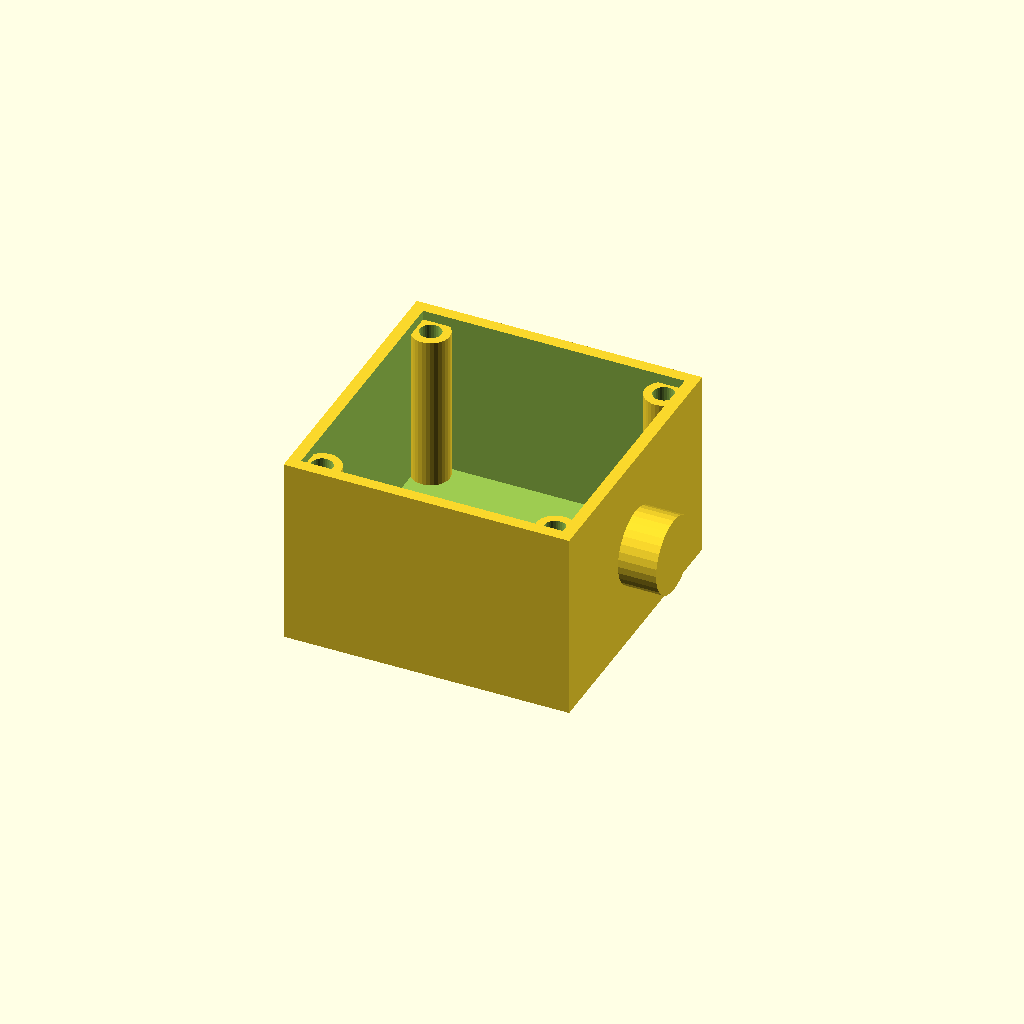
Cell 1 — every parameter at its default value.
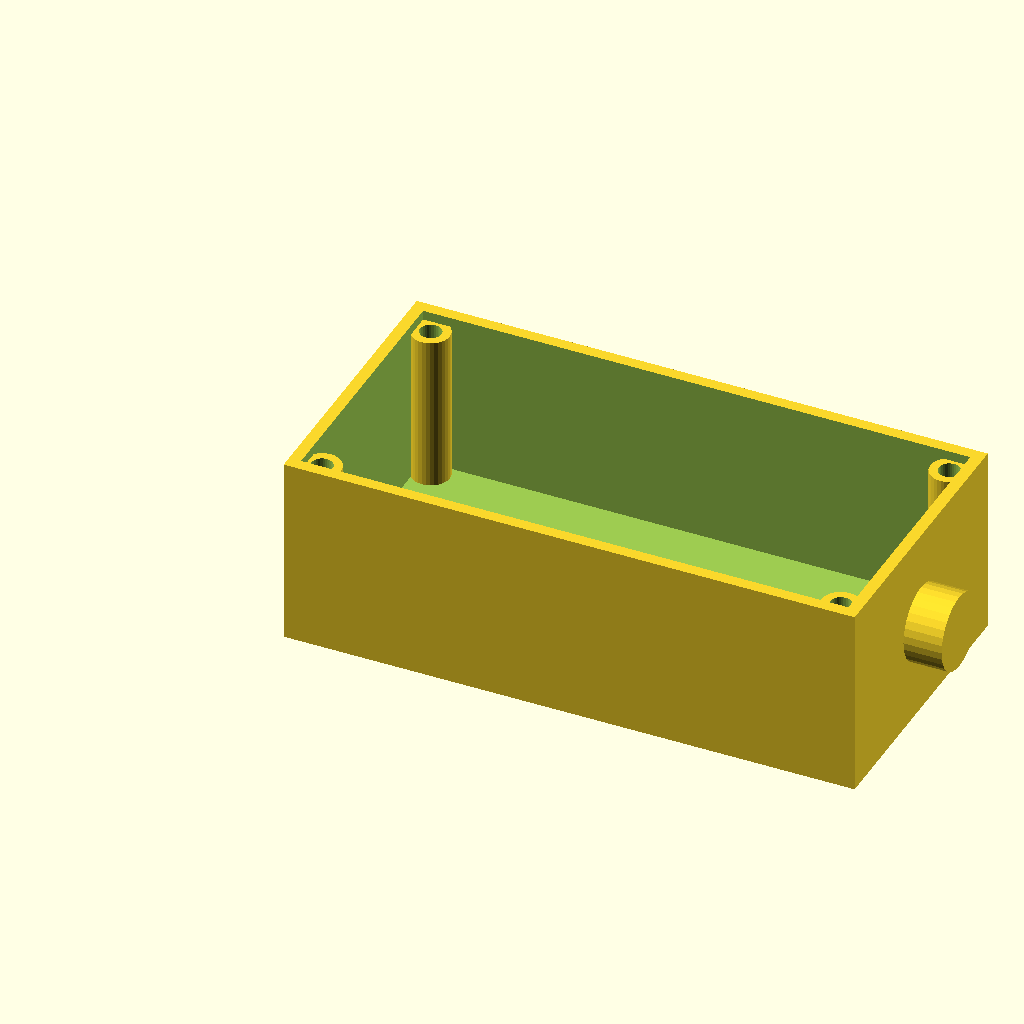
Cell 2: the same model with length = 120.
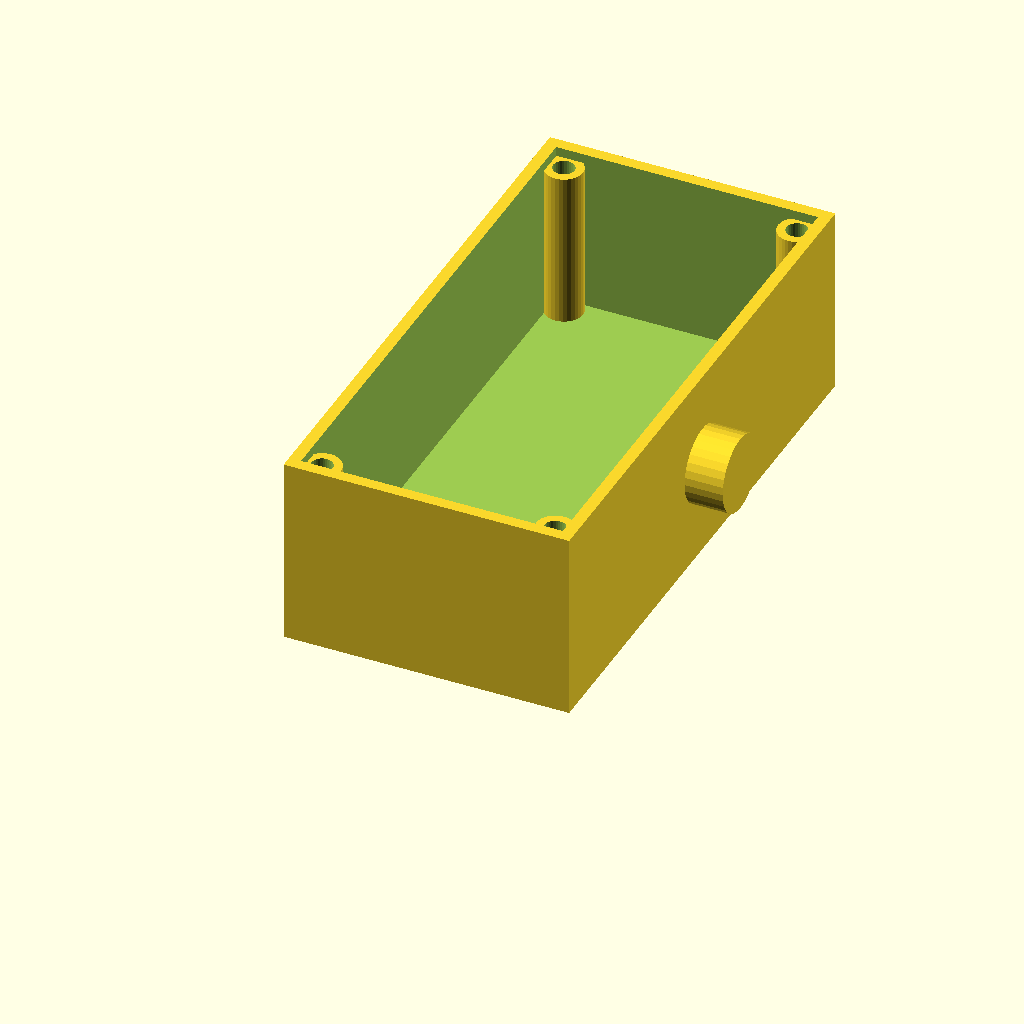
Cell 3: the same model with width = 120.
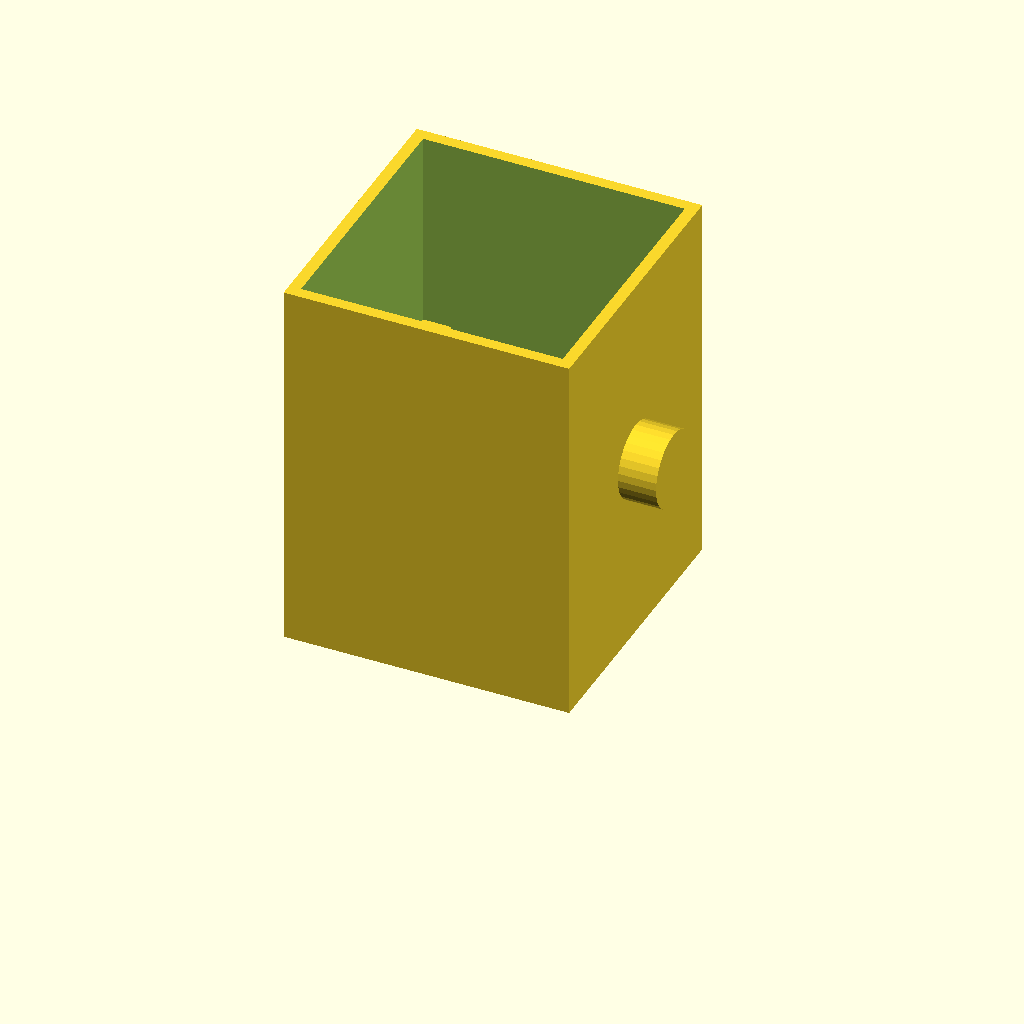
Cell 4 — height set to 80, the other parameters unchanged.
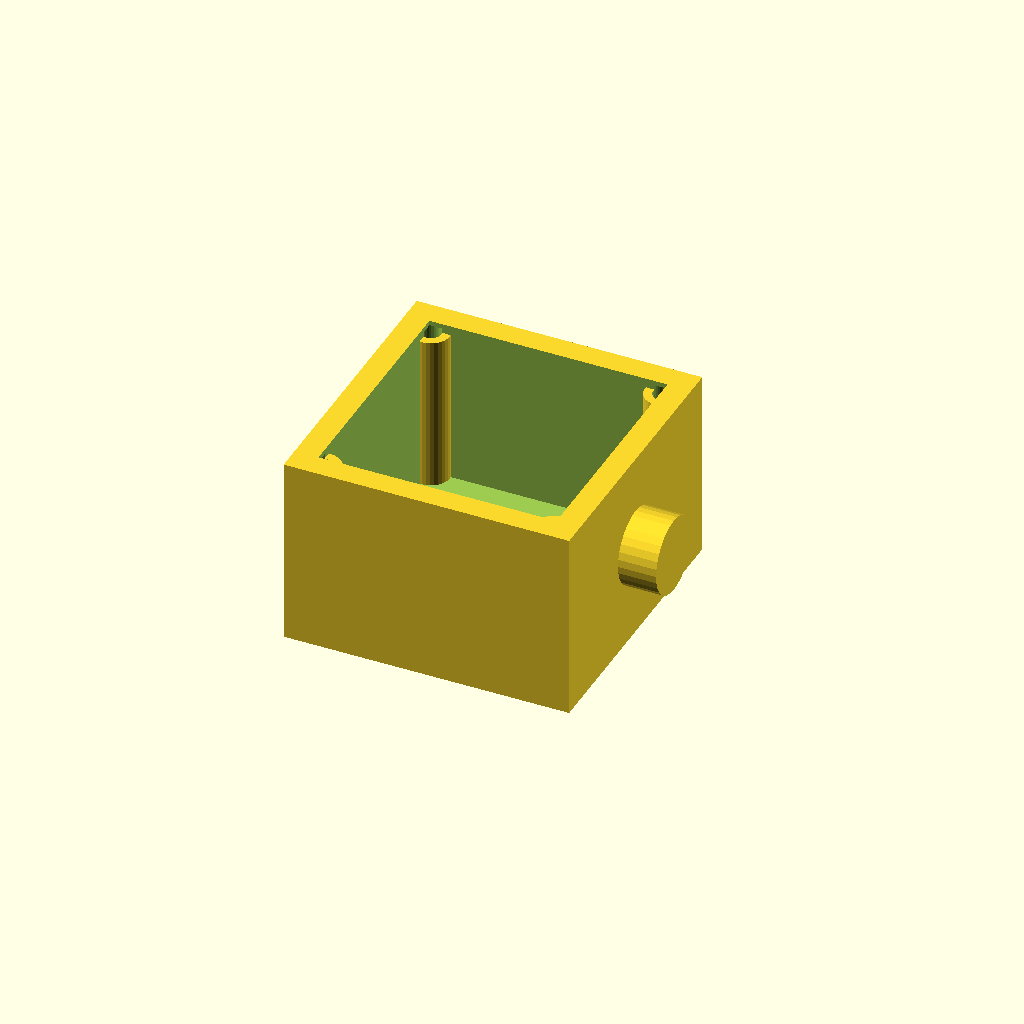
Cell 5: wall = 5 (everything else at default).
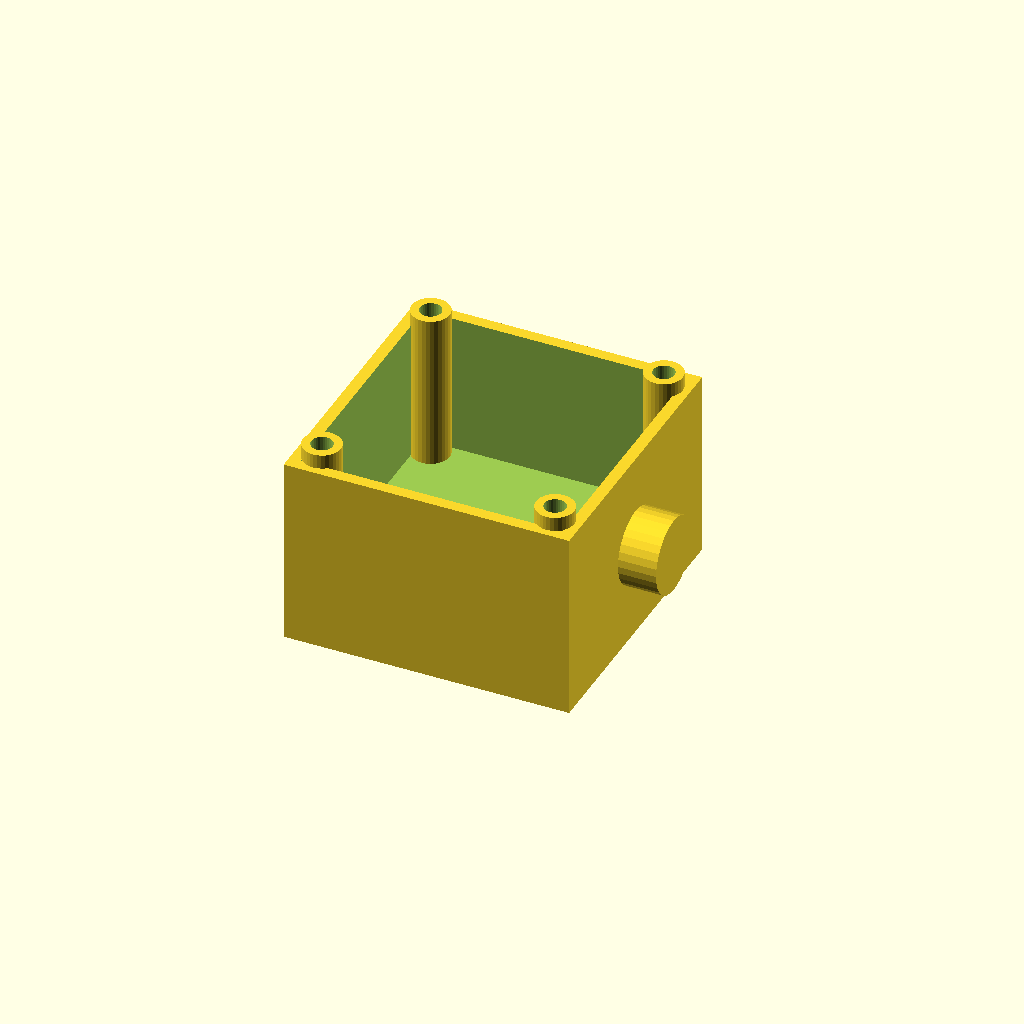
Cell 6 — floor_t set to 10, the other parameters unchanged.
One fixed orthographic camera (rotation 55°, 0°, 25°; colour scheme Cornfield) for every cell.
OpenSCAD source file optional_data/data/gen2/enclosures/part_0001.scad:
$fn = 32;

// ----------------------------------------------------------------------
// Enclosure body: 60 x 60 x 40 mm, wall 2.5 mm
// ----------------------------------------------------------------------

// --- parameters (mm) ---
length = 60;              // outside length, X
width = 60;               // outside width, Y
height = 40;              // outside height, Z
wall = 2.5;               // side wall thickness
floor_t = 5;              // floor thickness
boss_d = 8;               // corner boss diameter
boss_h = 33;              // corner boss height above the floor
boss_hole_d = 4.5;        // lid screw clearance in the boss
boss_lip = 5.5;           // boss centre inset from the corner
nipple_d = 16;            // cable gland boss diameter
nipple_h = 8;             // cable gland boss height
nipple_bore = 8;          // cable gland bore

module shell() {
  difference() {
    cube([length, width, height]);
    /* hollow, open at the top */
    translate([wall, wall, floor_t])
      cube([length - 2 * wall, width - 2 * wall, height]);
  }
}

module bosses() {
  /* corner bosses, sunk 1 mm into the floor */
  for (sx = [0, 1]) for (sy = [0, 1])
    translate([sx * (length - 2 * boss_lip) + boss_lip, sy * (width - 2 * boss_lip) + boss_lip, floor_t - 1])
      cylinder(h = boss_h + 1, d = boss_d);
}

module gland() {
  /* boss on the short wall, sunk 1 mm into it */
  translate([length - 1, width / 2, height * 0.5]) rotate([0, 90, 0])
    cylinder(h = nipple_h + 1, d = nipple_d);
}

difference() {
  union() {
    shell();
    bosses();
    gland();
  }
  /* boss screw holes */
  for (sx = [0, 1]) for (sy = [0, 1])
    translate([sx * (length - 2 * boss_lip) + boss_lip, sy * (width - 2 * boss_lip) + boss_lip, -1]) cylinder(h = floor_t + boss_h + 2, d = boss_hole_d);
  translate([length, width / 2, height * 0.5]) rotate([0, 90, 0]) translate([0, 0, -nipple_h - 2]) cylinder(h = nipple_h + wall + 4, d = nipple_bore);
}
Customizer parameters (derived from the source; name, type, default, range or options):
length: number, default 60
width: number, default 60
height: number, default 40
wall: number, default 2.5
floor_t: number, default 5
boss_d: number, default 8
boss_h: number, default 33
boss_hole_d: number, default 4.5
boss_lip: number, default 5.5
nipple_d: number, default 16
nipple_h: number, default 8
nipple_bore: number, default 8
